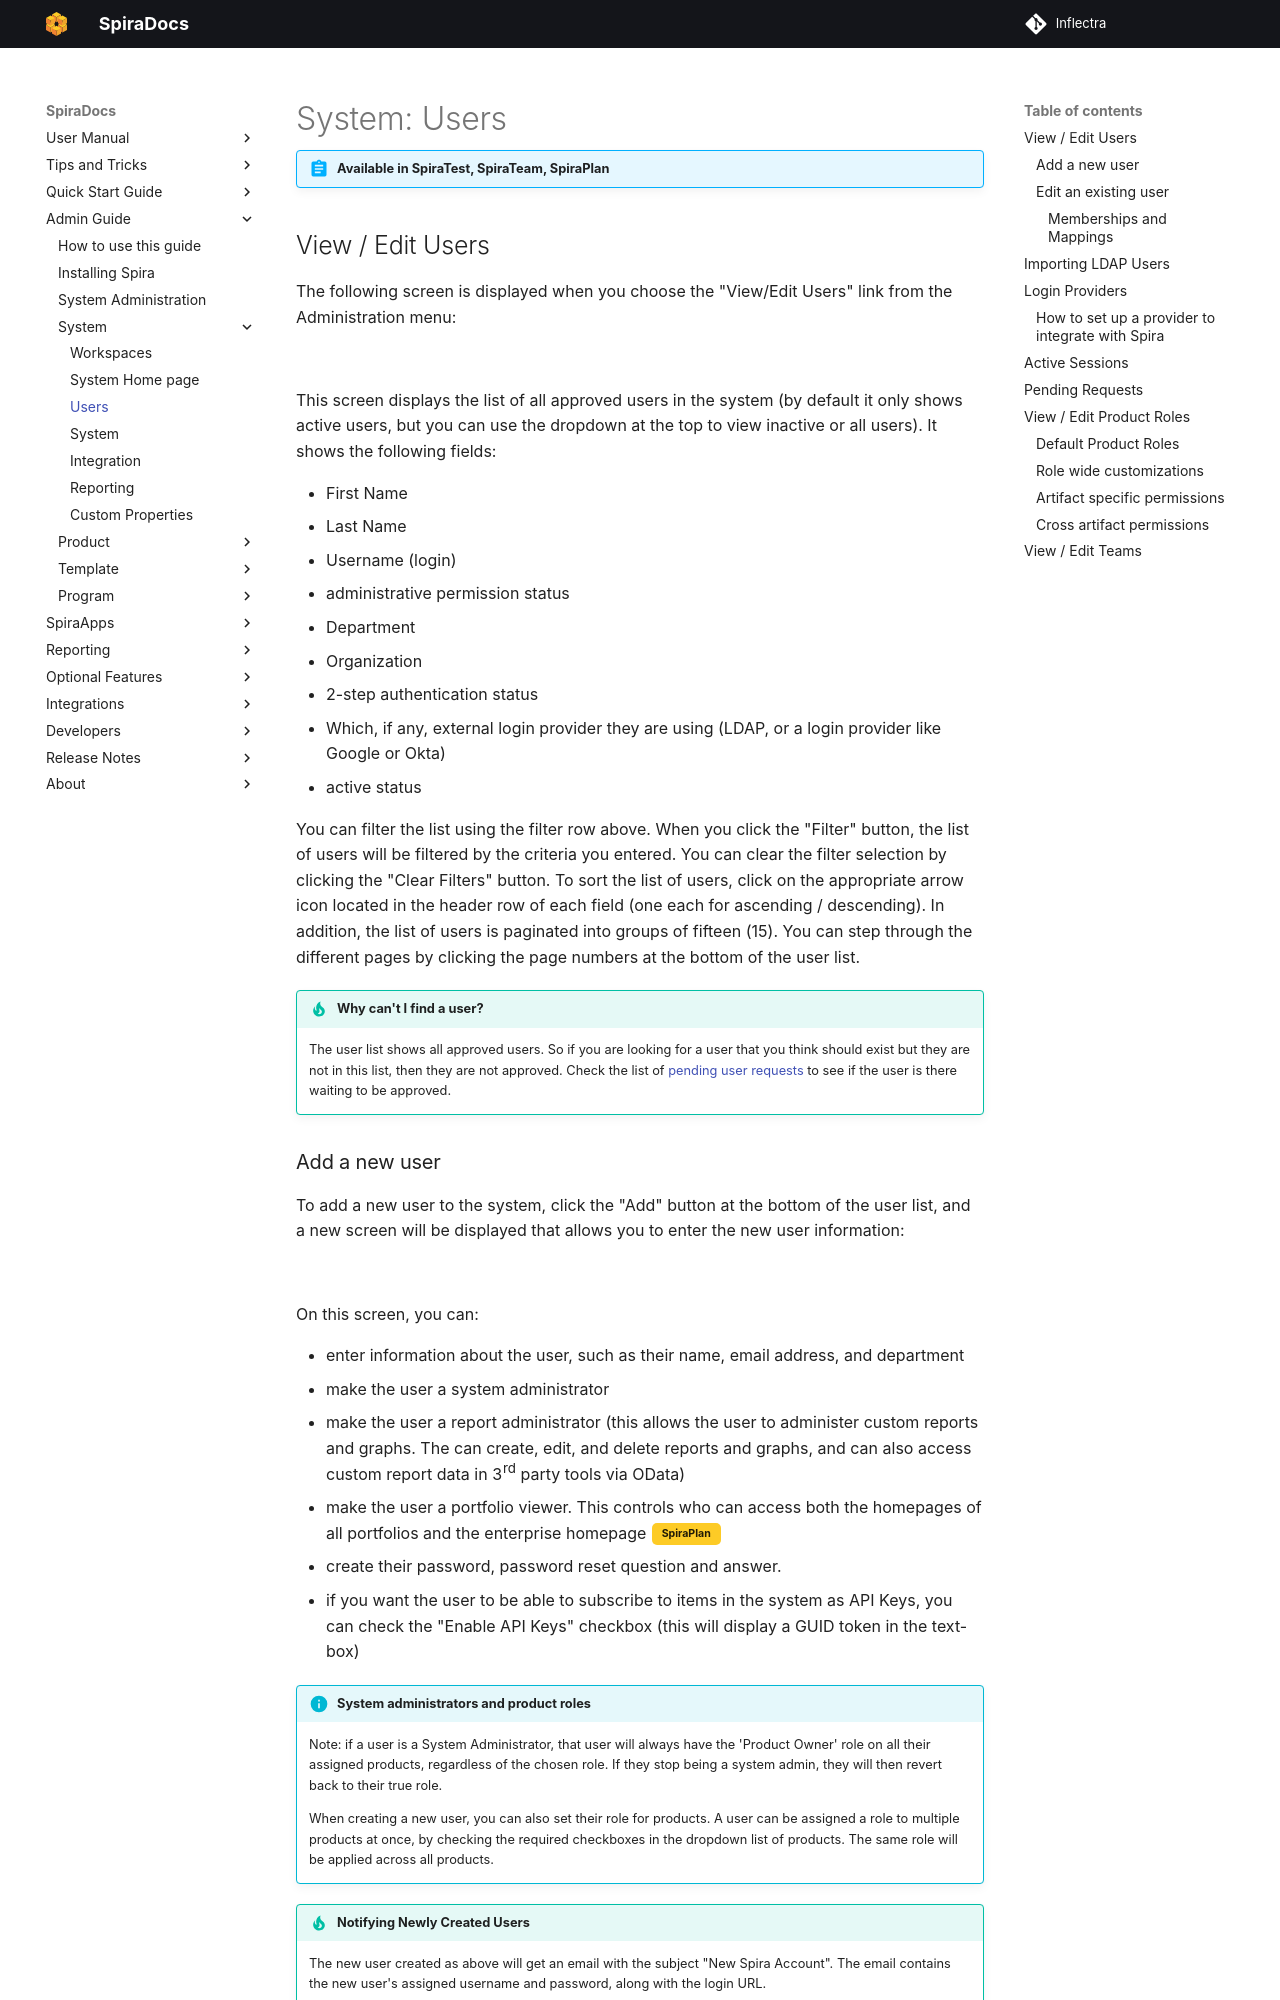

repository: Inflectra/spira-documentation · page: Spira-Administration-Guide/System-Users/index.html · generator: mkdocs

---
pdf: true
---

# System: Users
!!! abstract "Available in SpiraTest, SpiraTeam, SpiraPlan"

## View / Edit Users

The following screen is displayed when you choose the "View/Edit Users" link from the Administration menu:

![](img/System_Users_44.png)

This screen displays the list of all approved users in the system (by default it only shows active users, but you can use the dropdown at the top to view inactive or all users). It shows the following fields:

- First Name
- Last  Name
- Username (login)
- administrative permission status
- Department
- Organization
- 2-step authentication status
- Which, if any, external login provider they are using (LDAP, or a login provider like Google or Okta)
- active status

You can filter the list using the filter row above. When you click the "Filter" button, the list of users will be filtered by the criteria you entered. You can clear the filter selection by clicking the "Clear Filters" button. To sort the list of users, click on the appropriate arrow icon located in the header row of each field (one each for ascending / descending). In addition, the list of users is paginated into groups of fifteen (15). You can step through the different pages by clicking the page numbers at the bottom of the user list.

!!! tip "Why can't I find a user?"
    The user list shows all approved users. So if you are looking for a user that you think should exist but they are not in this list, then they are not approved. Check the list of [pending user requests](#pending-requests) to see if the user is there waiting to be approved.

### Add a new user
To add a new user to the system, click the "Add" button at the bottom of the user list, and a new screen will be displayed that allows you to enter the new user information:

![](img/System_Users_45.png)

On this screen, you can:

- enter information about the user, such as their name, email address, and department
- make the user a system administrator
- make the user a report administrator (this allows the user to administer custom reports and graphs. The can create, edit, and delete reports and graphs, and can also access custom report data in 3rd party tools via OData)
- make the user a portfolio viewer. This controls who can access both the homepages of all portfolios and the enterprise homepage
    {: .edition-spiraplan}
- create their password, password reset question and answer. 
- if you want the user to be able to subscribe to items in the system as API Keys, you can check the "Enable API Keys" checkbox (this will display a GUID token in the text-box)

!!! info "System administrators and product roles"
    Note: if a user is a System Administrator, that user will always have the 'Product Owner' role on all their assigned products, regardless of the chosen role. If they stop being a system admin, they will then revert back to their true role.

    When creating a new user, you can also set their role for products. A user can be assigned a role to multiple products at once, by checking the required checkboxes in the dropdown list of products. The same role will be applied across all products.

!!! tip "Notifying Newly Created Users"
    The new user created as above will get an email with the subject "New Spira Account". The email contains the new user's assigned username and password, along with the login URL.
